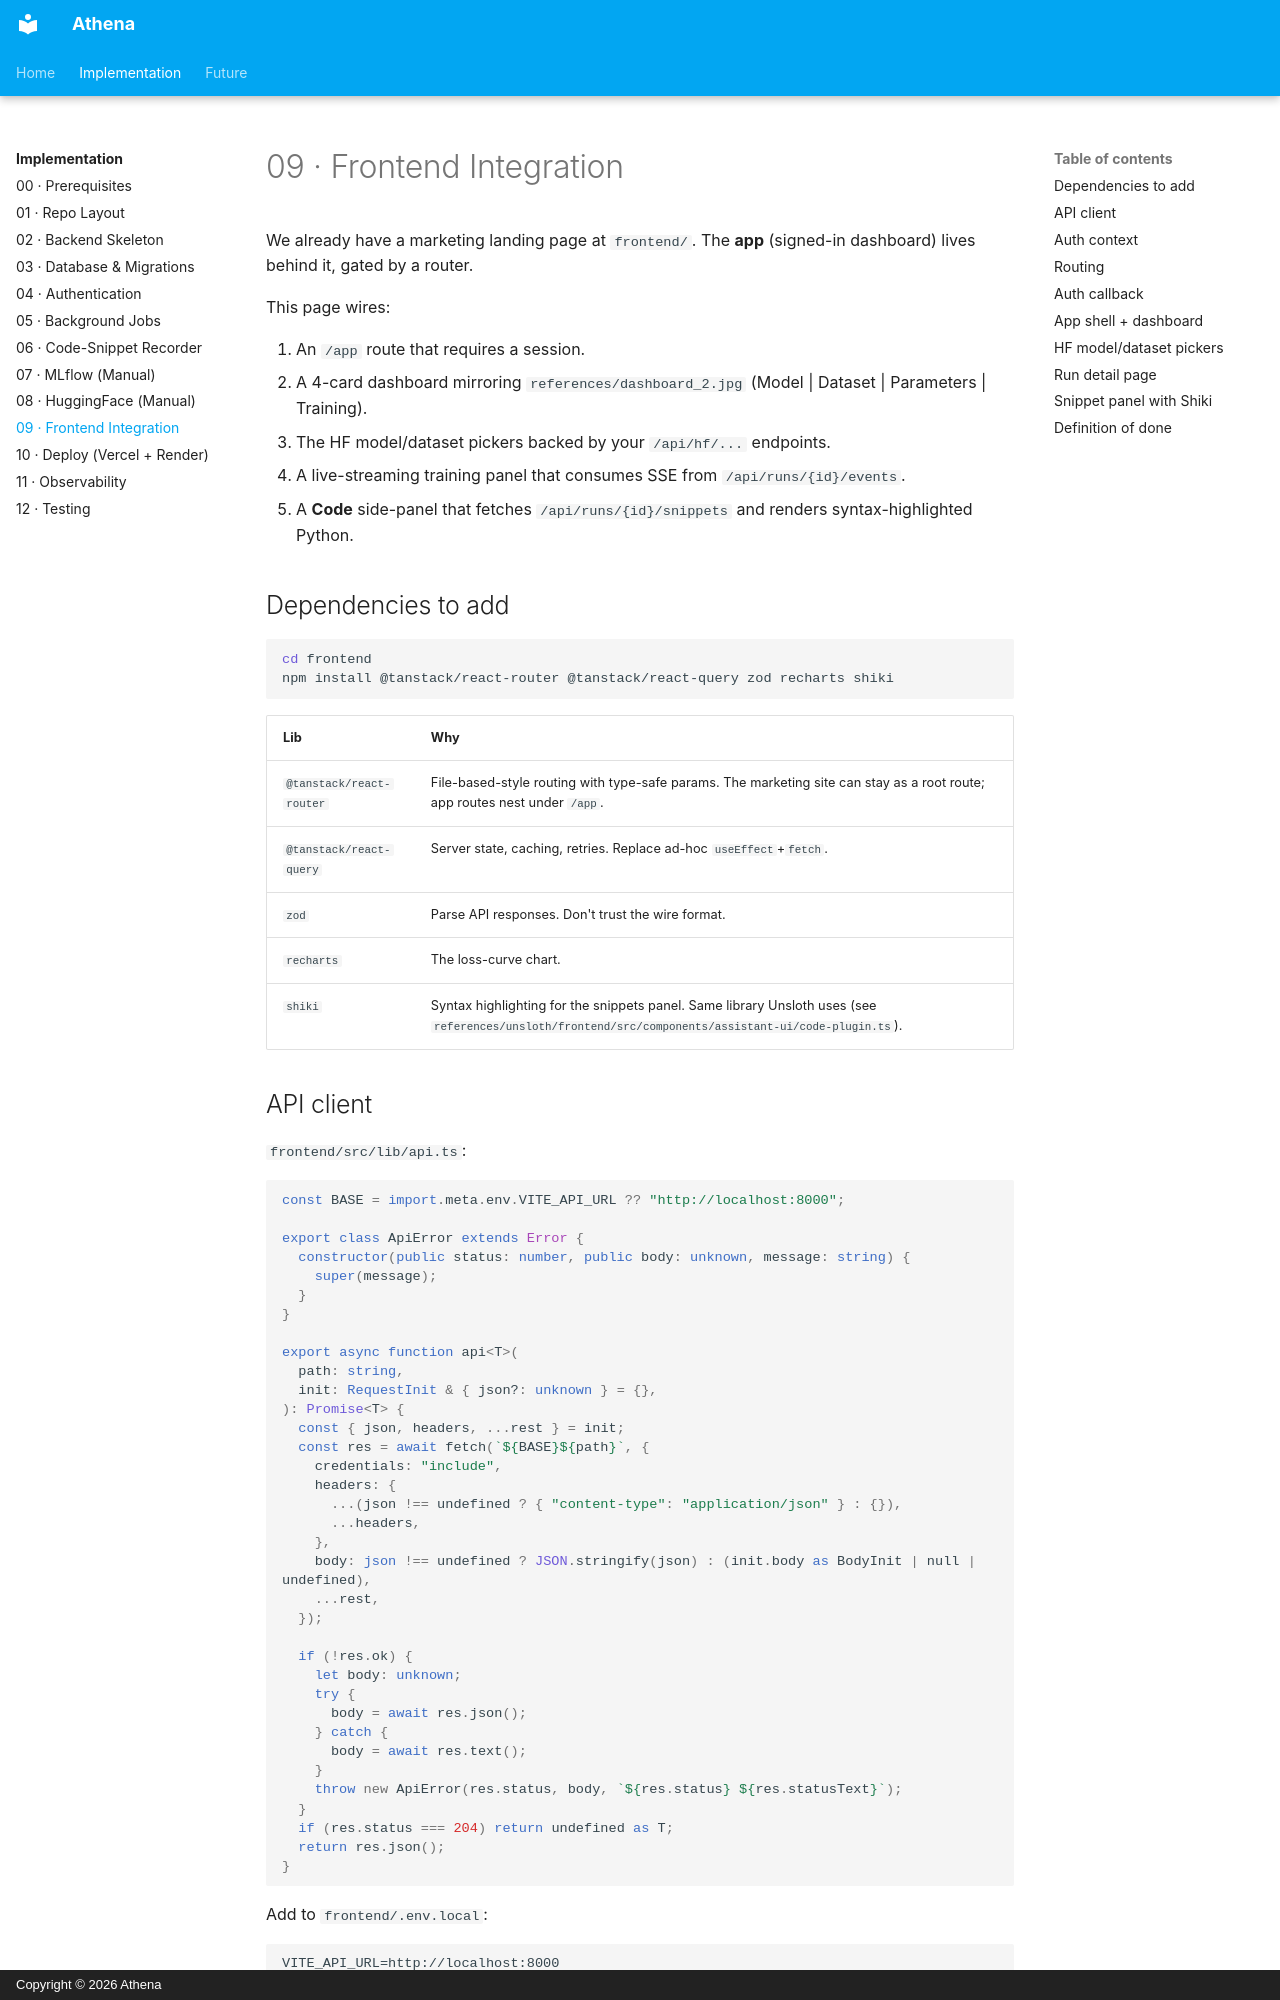

repository: fiifidawson/athena · page: implementation/09-frontend/index.html · generator: mkdocs · copyright: Copyright © 2026 Athena

# 09 · Frontend Integration

We already have a marketing landing page at `frontend/`. The **app** (signed-in dashboard) lives behind it, gated by a router.

This page wires:

1. An `/app` route that requires a session.
2. A 4-card dashboard mirroring `references/dashboard_2.jpg` (Model | Dataset | Parameters | Training).
3. The HF model/dataset pickers backed by your `/api/hf/...` endpoints.
4. A live-streaming training panel that consumes SSE from `/api/runs/{id}/events`.
5. A **Code** side-panel that fetches `/api/runs/{id}/snippets` and renders syntax-highlighted Python.

## Dependencies to add

```bash
cd frontend
npm install @tanstack/react-router @tanstack/react-query zod recharts shiki
```

| Lib | Why |
|---|---|
| `@tanstack/react-router` | File-based-style routing with type-safe params. The marketing site can stay as a root route; app routes nest under `/app`. |
| `@tanstack/react-query` | Server state, caching, retries. Replace ad-hoc `useEffect`+`fetch`. |
| `zod` | Parse API responses. Don't trust the wire format. |
| `recharts` | The loss-curve chart. |
| `shiki` | Syntax highlighting for the snippets panel. Same library Unsloth uses (see `references/unsloth/frontend/src/components/assistant-ui/code-plugin.ts`). |

## API client

`frontend/src/lib/api.ts`:

```ts
const BASE = import.meta.env.VITE_API_URL ?? "http://localhost:8000";

export class ApiError extends Error {
  constructor(public status: number, public body: unknown, message: string) {
    super(message);
  }
}

export async function api<T>(
  path: string,
  init: RequestInit & { json?: unknown } = {},
): Promise<T> {
  const { json, headers, ...rest } = init;
  const res = await fetch(`${BASE}${path}`, {
    credentials: "include",
    headers: {
      ...(json !== undefined ? { "content-type": "application/json" } : {}),
      ...headers,
    },
    body: json !== undefined ? JSON.stringify(json) : (init.body as BodyInit | null | undefined),
    ...rest,
  });

  if (!res.ok) {
    let body: unknown;
    try {
      body = await res.json();
    } catch {
      body = await res.text();
    }
    throw new ApiError(res.status, body, `${res.status} ${res.statusText}`);
  }
  if (res.status === 204) return undefined as T;
  return res.json();
}
```

Add to `frontend/.env.local`:

```
VITE_API_URL=http://localhost:8000
```
